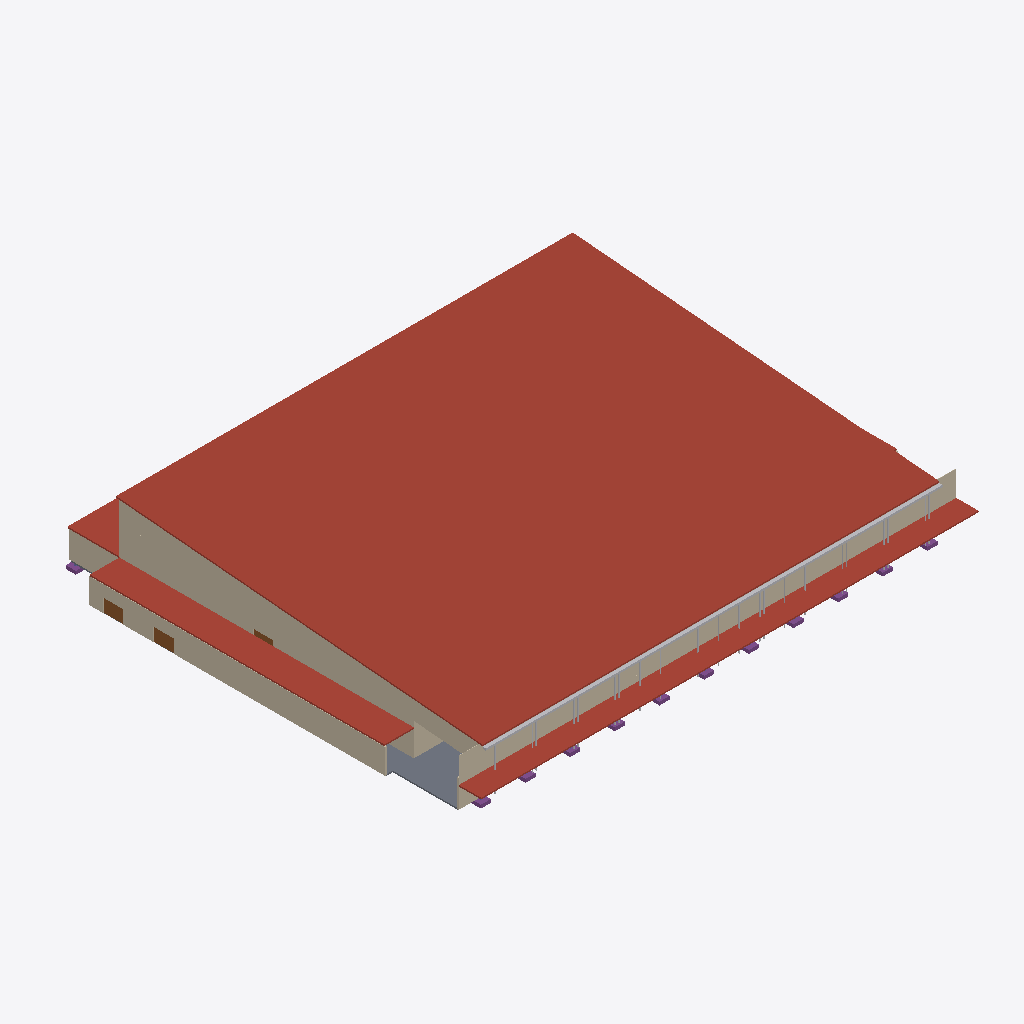
Isometric view of an IFC building model (IFC-SPF (STEP), schema IFC4, length unit metre), seen from the south-west, elements coloured by IFC class (only those large enough to see are counted): 16 other elements (light grey), 12 footings (purple), 8 walls (beige), 5 roofs (red-brown), 3 slabs (grey), 3 doors (brown).
Extent 91.8 m × 78.0 m × 15.8 m (x, y, z). Storeys (3): L00 at 0.00 m; L01 at 0.62 m; L02 at 3.33 m. Elements (4801): 3408 IfcFurniture, 973 IfcMember, 82 IfcSlab, 56 IfcColumn, 56 IfcFooting, 55 IfcWall, 49 IfcRailing, 46 IfcDoor, 23 IfcPipeSegment, 22 IfcBeam, 9 IfcStair, 8 IfcAudioVisualAppliance.

HEADER;
FILE_DESCRIPTION(('ViewDefinition[DesignTransferView]'),'2;1');
FILE_NAME('/dev/null','2026-11-02T08:49:01+02:00',(''),(''),'IfcOpenShell 0.8.5','IfcOpenShell 0.8.5','Nobody');
FILE_SCHEMA(('IFC4'));
ENDSEC;
DATA;
#1=IFCPROJECT('1EQ1QWv0L9AgOpD3iQ$dZi',$,'3,000-Seat Church Auditorium - Option B (long-side stage) Coordination Concept','CONCEPT - UNVERIFIED - NOT FOR CONSTRUCTION | revision B02-3c1014f7b9',$,$,$,(#10),#5);
#12=IFCSITE('0c2gqEyEL4HAuM4hncJ3xu',$,'Site (not surveyed)','Zimbabwe (site not yet identified)',$,$,$,$,$,$,$,$,$,$);
#13=IFCBUILDING('30PxOjunTDr89beCpDpQaR',$,'Church auditorium (concept)',$,$,$,$,$,$,$,$,$);
#16=IFCBUILDINGSTOREY('0mlqTRJX53qR$SA6TRdT4O',$,'L00',$,$,#27,$,'Level 00 - datum +0.000 (ground: foyer, front of hall, choir, back-of-house)',$,0.0);
#28=IFCBUILDINGSTOREY('0kgSLSPUrDFPIrZl8hqRq4',$,'L01',$,$,#38,$,'Level 01 - datum +0.625 (cross aisle, rear rake, platform)',$,0.625);
#39=IFCBUILDINGSTOREY('1y1InKvw9B786jNdclfvOJ',$,'L02',$,$,#49,$,'Level 02 - datum +3.325 (rear passage, booth, high-level items)',$,3.325);
#20422=IFCSLAB('1cxE5_8Y164gCYPxfE5gh4',$,'ENV-ROOF-MAIN','10_ENV_Envelope',$,#112788,#20437,$,.ROOF.);
#20068=IFCSLAB('0z13Fy1_58hgR4$O5gdWQU',$,'ENV-CANOPY','10_ENV_Envelope','Entrance canopy',#113063,#20083,$,.ROOF.);
#20368=IFCSLAB('3J6LXx2_LBGBNO5nqvZ_XX',$,'ENV-ROOF-AMB-W','10_ENV_Envelope',$,#110913,#20383,$,.ROOF.);
#20510=IFCWALL('0QXDVCekXFtQDHbJbe2MKg',$,'ENV-WALL-AMB-W','10_ENV_Envelope',$,#127884,#20549,$,.SOLIDWALL.);
#20137=IFCWALL('0lc9$gefn6phLnY_EeGnPl',$,'ENV-CLAD-GABLE-W','10_ENV_Envelope',$,#111743,#20158,$,.SOLIDWALL.);
#21444=IFCWALL('1fcB93Nob14A9aFmQTNyJ2',$,'ENV-WALL-HALL-W','10_ENV_Envelope',$,#130674,#21501,$,.SOLIDWALL.);
#20305=IFCWALL('1xN9WzyTP27ekIiB8_qA_A',$,'ENV-CLAD-S','10_ENV_Envelope',$,#112673,#20320,$,.SOLIDWALL.);
#20700=IFCWALL('3KMIuM0Xn96udXvr6dLwTG',$,'ENV-WALL-EXT-S','10_ENV_Envelope',$,#130669,#20937,$,.SOLIDWALL.);
#81234=IFCPIPESEGMENT('3OYhy6SJPAjhW_2Rl8WfMF',$,'SRV-GUTTER-S','50_SRV_Drainage',$,#112763,#81249,$,.GUTTER.);
#15150=IFCSLAB('3VJz7$LnnDifK82x2ydBHG',$,'ARC-SLAB-FOYER','20_ARC_Floors',$,#127069,#15165,$,.FLOOR.);
#20395=IFCSLAB('3_UYS0P1r8cuPS6mYaV0$W',$,'ENV-ROOF-BOH','10_ENV_Envelope',$,#112978,#20410,$,.ROOF.);
#20605=IFCWALL('2Yfoa95FD4gwexJbaIZWsk',$,'ENV-WALL-BOH-W','10_ENV_Envelope',$,#131289,#20620,$,.SOLIDWALL.);
#21312=IFCWALL('3DQbE0kKfAjugzjmpAuXpp',$,'ENV-WALL-HALL-S','20_ARC_Walls',$,#127774,#21423,$,.SOLIDWALL.);
#15020=IFCSLAB('0eXCIHPHbAUgs7PCvGlA2F',$,'ARC-SLAB-AMB-W','20_ARC_Floors',$,#128044,#15035,$,.FLOOR.);
#18838=IFCDOOR('0wjTPnLfvAvPRDJxwHZuJk',$,'DR-EXT-AMB-W2','10_ENV_Envelope',$,#128109,#18853,$,2.4,3.6,.DOOR.,$,$);
#18797=IFCDOOR('1vS_WVPR5AF8r9IVeSkUFf',$,'DR-EXT-AMB-W1','10_ENV_Envelope',$,#127709,#18812,$,2.4,3.6,.DOOR.,$,$);
#86172=IFCFOOTING('17uMlAkqX3sf20D$$mWwvp',$,'STR-FTG-A1','30_STR_Foundations',$,#129234,#86187,$,.PAD_FOOTING.);
#86247=IFCFOOTING('0zd7jnkXn9h931GKXOpGfP',$,'STR-FTG-A5','30_STR_Foundations',$,#130459,#86262,$,.PAD_FOOTING.);
#86920=IFCFOOTING('1IeunsV9D9vf4dzoaBxjFB',$,'STR-FTG-H1','30_STR_Foundations',$,#129919,#86935,$,.PAD_FOOTING.);
#86820=IFCFOOTING('0T$EG_0rv9Aw2D8$DhURSj',$,'STR-FTG-G1','30_STR_Foundations',$,#127564,#86835,$,.PAD_FOOTING.);
#19576=IFCDOOR('1n$$3fgwr2ZhhUy59UVN1b',$,'DR-HALL-W-REAR','10_ENV_Envelope',$,#112403,#19591,$,2.4,3.6,.DOOR.,$,$);
#86272=IFCFOOTING('0CAHcU9tTCXQf2bu8gPopv',$,'STR-FTG-B1','30_STR_Foundations',$,#131619,#86287,$,.PAD_FOOTING.);
#86620=IFCFOOTING('24KmC$tg98$PCzi02TVKth',$,'STR-FTG-E1','30_STR_Foundations',$,#130029,#86635,$,.PAD_FOOTING.);
#87020=IFCFOOTING('3RCGC$47nF0Rwa65RkhmtD',$,'STR-FTG-J1','30_STR_Foundations',$,#128879,#87035,$,.PAD_FOOTING.);
#86720=IFCFOOTING('0jSuuNf9P9Uvk0MJcPS51v',$,'STR-FTG-F1','30_STR_Foundations',$,#128934,#86735,$,.PAD_FOOTING.);
#87345=IFCFOOTING('1yrleVjNPAGO2fnA2VsEL_',$,'STR-FTG-L1','30_STR_Foundations',$,#128244,#87360,$,.PAD_FOOTING.);
#86420=IFCFOOTING('1XGh5gxTr7bgichTTvK81H',$,'STR-FTG-C1','30_STR_Foundations',$,#130524,#86435,$,.PAD_FOOTING.);
#86520=IFCFOOTING('31IukmD3z3iPqyKbVXm$UT',$,'STR-FTG-D1','30_STR_Foundations',$,#130774,#86535,$,.PAD_FOOTING.);
#87120=IFCFOOTING('0n0e5epznFxhWDwPli$KH6',$,'STR-FTG-K1','30_STR_Foundations',$,#131154,#87135,$,.PAD_FOOTING.);
#20341=IFCSLAB('1CjIG$BNP44g98$7t9Ob9O',$,'ENV-ROOF-AMB-E','10_ENV_Envelope',$,#111093,#20356,$,.ROOF.);
#20640=IFCWALL('3_QccEXjr0ieeE6fWmy$Ix',$,'ENV-WALL-EXT-N','10_ENV_Envelope',$,#130379,#20679,$,.SOLIDWALL.);
#80838=IFCPIPESEGMENT('1Sx1WL2i94VQp4ku3klc2e',$,'SRV-DOWNPIPE-S05','50_SRV_Drainage',$,#129394,#80853,$,.RIGIDSEGMENT.);
#81168=IFCPIPESEGMENT('1rQhN$hJr0aAD1DffmOQcQ',$,'SRV-DOWNPIPE-S20','50_SRV_Drainage',$,#129674,#81183,$,.RIGIDSEGMENT.);
#80904=IFCPIPESEGMENT('05Via2T$TDtfbJcCmi5U1S',$,'SRV-DOWNPIPE-S08','50_SRV_Drainage',$,#130654,#80919,$,.RIGIDSEGMENT.);
#81014=IFCPIPESEGMENT('0l1Tmmd$f2MPj92dZY9OHf',$,'SRV-DOWNPIPE-S13','50_SRV_Drainage',$,#128124,#81029,$,.RIGIDSEGMENT.);
#80750=IFCPIPESEGMENT('2884THoCL4bOyqeqXiBWbK',$,'SRV-DOWNPIPE-S01','50_SRV_Drainage',$,#129029,#80765,$,.RIGIDSEGMENT.);
#80816=IFCPIPESEGMENT('0VPVuMos9Cs9lJe5LiITnT',$,'SRV-DOWNPIPE-S04','50_SRV_Drainage',$,#128814,#80831,$,.RIGIDSEGMENT.);
#80882=IFCPIPESEGMENT('1cyjxwmXDE9BtCC_2bTnrT',$,'SRV-DOWNPIPE-S07','50_SRV_Drainage',$,#130369,#80897,$,.RIGIDSEGMENT.);
#80992=IFCPIPESEGMENT('20cIZMhEr0RQ7Iaa7SkJU6',$,'SRV-DOWNPIPE-S12','50_SRV_Drainage',$,#127524,#81007,$,.RIGIDSEGMENT.);
#81146=IFCPIPESEGMENT('2WQ5HSgVnDPh3MsTRVyiln',$,'SRV-DOWNPIPE-S19','50_SRV_Drainage',$,#129019,#81161,$,.RIGIDSEGMENT.);
#81212=IFCPIPESEGMENT('1rfnYXlcT10Q6oxFOejhAt',$,'SRV-DOWNPIPE-S22','50_SRV_Drainage',$,#130729,#81227,$,.RIGIDSEGMENT.);
#80794=IFCPIPESEGMENT('2qfBW77OD5HRR5OGqXIb_k',$,'SRV-DOWNPIPE-S03','50_SRV_Drainage',$,#128809,#80809,$,.RIGIDSEGMENT.);
#80860=IFCPIPESEGMENT('3zcsXUj3H99B_aYGu$_qvk',$,'SRV-DOWNPIPE-S06','50_SRV_Drainage',$,#130034,#80875,$,.RIGIDSEGMENT.);
#80948=IFCPIPESEGMENT('1NBrxGJFLCFAudhGKiN4Lt',$,'SRV-DOWNPIPE-S10','50_SRV_Drainage',$,#126844,#80963,$,.RIGIDSEGMENT.);
#81036=IFCPIPESEGMENT('2hrXXZ6EL81xnqtObb$H$7',$,'SRV-DOWNPIPE-S14','50_SRV_Drainage',$,#128529,#81051,$,.RIGIDSEGMENT.);
#81080=IFCPIPESEGMENT('26fd7j0en2Jxgv_pHJ6Y2U',$,'SRV-DOWNPIPE-S16','50_SRV_Drainage',$,#127809,#81095,$,.RIGIDSEGMENT.);
#15046=IFCSLAB('2quJHMieTB9PRdrQvLcm5N',$,'ARC-SLAB-BOH','20_ARC_Floors',$,#130969,#15061,$,.FLOOR.);
ENDSEC;
